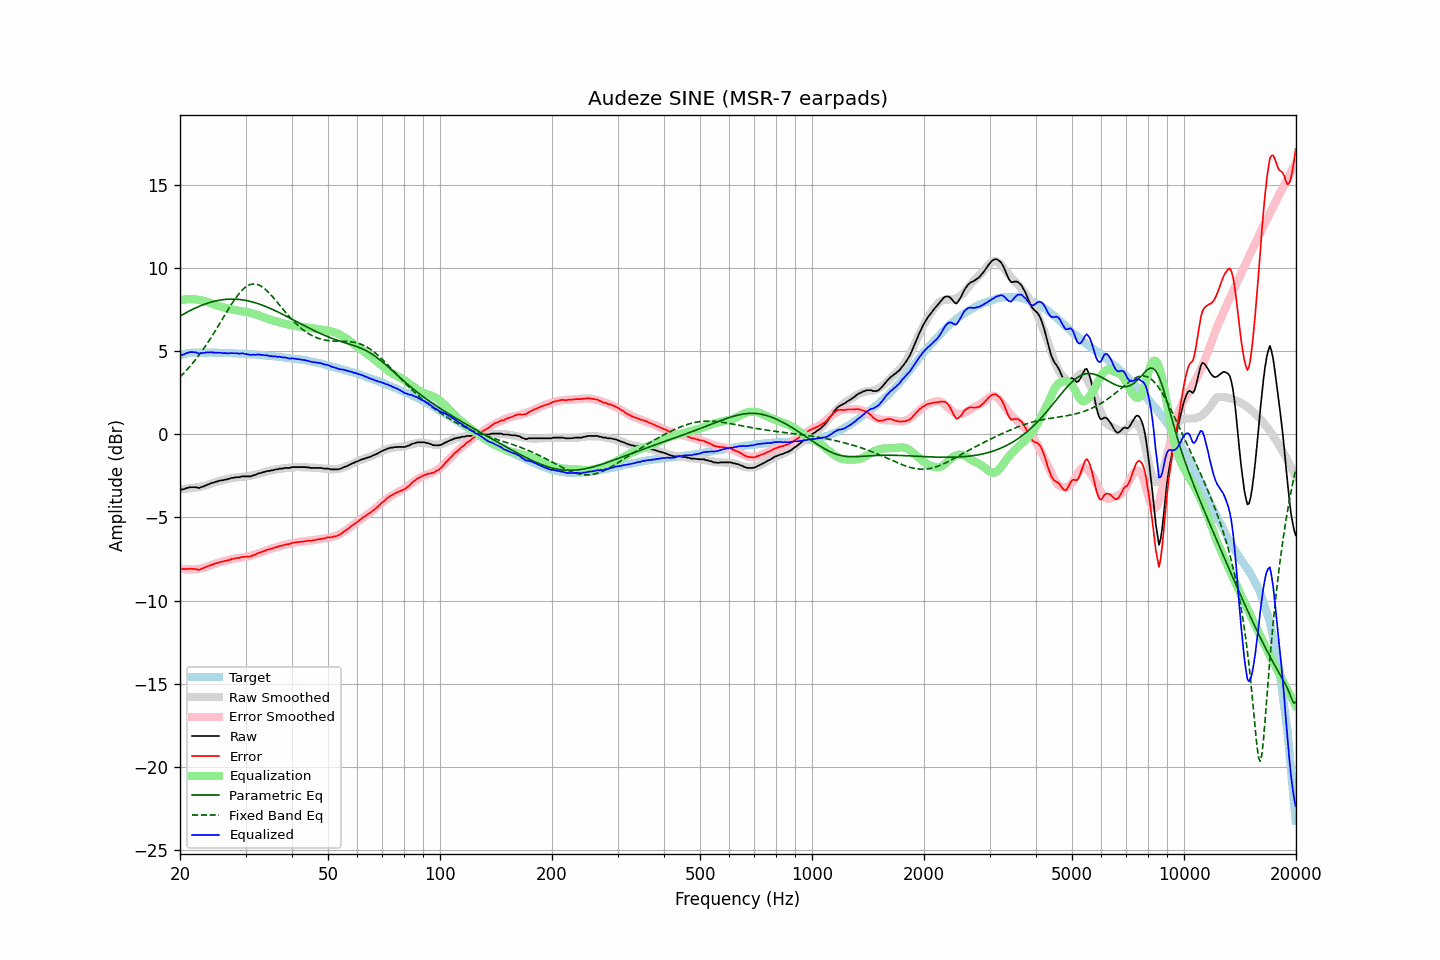

The data file committed next to this chart (first rows):
frequency, raw, error, smoothed, error_smoothed, equalization, parametric_eq, fixed_band_eq, equalized_raw, equalized_smoothed, target
20.00, -3.35, -8.10, -3.29, -8.06, 8.06, 7.11, 3.45, 4.71, 4.77, 4.75
20.20, -3.32, -8.10, -3.29, -8.08, 8.08, 7.16, 3.55, 4.76, 4.79, 4.78
20.40, -3.30, -8.11, -3.29, -8.09, 8.09, 7.22, 3.64, 4.79, 4.81, 4.81
20.61, -3.28, -8.11, -3.28, -8.11, 8.11, 7.27, 3.74, 4.82, 4.83, 4.82
20.81, -3.23, -8.09, -3.27, -8.11, 8.11, 7.32, 3.85, 4.88, 4.84, 4.85
21.02, -3.22, -8.10, -3.26, -8.12, 8.12, 7.37, 3.95, 4.90, 4.86, 4.88
21.23, -3.18, -8.07, -3.25, -8.12, 8.12, 7.42, 4.06, 4.94, 4.87, 4.89
21.44, -3.18, -8.08, -3.24, -8.12, 8.12, 7.47, 4.17, 4.94, 4.89, 4.90
21.66, -3.18, -8.09, -3.22, -8.12, 8.12, 7.52, 4.29, 4.94, 4.90, 4.91
21.87, -3.18, -8.09, -3.21, -8.11, 8.11, 7.56, 4.41, 4.93, 4.91, 4.91
22.09, -3.18, -8.10, -3.19, -8.10, 8.10, 7.61, 4.53, 4.92, 4.91, 4.92
22.31, -3.21, -8.13, -3.17, -8.09, 8.09, 7.65, 4.66, 4.88, 4.92, 4.92
22.54, -3.23, -8.15, -3.16, -8.08, 8.08, 7.69, 4.78, 4.85, 4.92, 4.92
22.76, -3.18, -8.10, -3.14, -8.06, 8.06, 7.73, 4.91, 4.88, 4.92, 4.92
22.99, -3.15, -8.06, -3.12, -8.04, 8.04, 7.77, 5.05, 4.89, 4.92, 4.91
23.22, -3.12, -8.03, -3.10, -8.02, 8.02, 7.81, 5.19, 4.89, 4.92, 4.91
23.45, -3.07, -7.98, -3.07, -7.99, 7.99, 7.84, 5.33, 4.92, 4.91, 4.91
23.69, -3.03, -7.94, -3.04, -7.96, 7.96, 7.88, 5.47, 4.92, 4.91, 4.91
23.92, -3.00, -7.91, -3.01, -7.92, 7.92, 7.91, 5.62, 4.92, 4.91, 4.91
24.16, -2.95, -7.86, -2.98, -7.88, 7.88, 7.94, 5.77, 4.93, 4.91, 4.91
24.40, -2.92, -7.83, -2.94, -7.85, 7.85, 7.96, 5.92, 4.93, 4.91, 4.91
24.65, -2.90, -7.80, -2.91, -7.81, 7.81, 7.99, 6.07, 4.91, 4.90, 4.90
24.89, -2.86, -7.76, -2.87, -7.77, 7.77, 8.01, 6.23, 4.91, 4.90, 4.90
25.14, -2.84, -7.74, -2.84, -7.74, 7.74, 8.03, 6.39, 4.90, 4.90, 4.90
25.39, -2.81, -7.71, -2.82, -7.71, 7.71, 8.05, 6.55, 4.90, 4.90, 4.90
25.65, -2.78, -7.68, -2.79, -7.69, 7.69, 8.07, 6.71, 4.90, 4.90, 4.90
25.91, -2.76, -7.65, -2.76, -7.66, 7.66, 8.09, 6.87, 4.90, 4.89, 4.89
26.16, -2.76, -7.65, -2.74, -7.63, 7.63, 8.10, 7.03, 4.87, 4.89, 4.89
26.43, -2.72, -7.61, -2.72, -7.61, 7.61, 8.11, 7.19, 4.89, 4.89, 4.88
26.69, -2.72, -7.60, -2.70, -7.58, 7.58, 8.12, 7.35, 4.86, 4.88, 4.88
26.96, -2.68, -7.56, -2.68, -7.56, 7.56, 8.12, 7.51, 4.88, 4.88, 4.88
27.23, -2.67, -7.55, -2.66, -7.54, 7.54, 8.13, 7.66, 4.86, 4.88, 4.88
27.50, -2.62, -7.50, -2.64, -7.51, 7.51, 8.13, 7.82, 4.89, 4.87, 4.88
27.77, -2.62, -7.49, -2.62, -7.49, 7.49, 8.13, 7.96, 4.87, 4.87, 4.87
28.05, -2.60, -7.47, -2.61, -7.47, 7.47, 8.13, 8.11, 4.87, 4.86, 4.87
28.33, -2.58, -7.44, -2.59, -7.46, 7.46, 8.12, 8.24, 4.87, 4.86, 4.85
28.62, -2.58, -7.43, -2.58, -7.44, 7.44, 8.11, 8.37, 4.86, 4.86, 4.85
28.90, -2.58, -7.43, -2.57, -7.42, 7.42, 8.10, 8.49, 4.84, 4.85, 4.85
29.19, -2.54, -7.38, -2.56, -7.41, 7.41, 8.09, 8.60, 4.87, 4.85, 4.84
29.48, -2.53, -7.38, -2.55, -7.39, 7.39, 8.08, 8.70, 4.86, 4.84, 4.85
29.78, -2.53, -7.37, -2.54, -7.38, 7.38, 8.06, 8.79, 4.85, 4.84, 4.84
30.08, -2.53, -7.36, -2.53, -7.36, 7.36, 8.05, 8.86, 4.83, 4.83, 4.83
30.38, -2.53, -7.35, -2.52, -7.34, 7.34, 8.03, 8.93, 4.81, 4.82, 4.82
30.68, -2.53, -7.35, -2.50, -7.32, 7.32, 8.01, 8.98, 4.79, 4.82, 4.82
30.99, -2.53, -7.34, -2.49, -7.30, 7.30, 7.98, 9.01, 4.77, 4.81, 4.81
31.30, -2.48, -7.29, -2.47, -7.27, 7.27, 7.96, 9.03, 4.79, 4.80, 4.80
31.61, -2.46, -7.26, -2.44, -7.24, 7.24, 7.93, 9.04, 4.78, 4.80, 4.80
31.93, -2.43, -7.22, -2.42, -7.21, 7.21, 7.90, 9.03, 4.78, 4.79, 4.79
32.24, -2.39, -7.17, -2.39, -7.18, 7.18, 7.87, 9.01, 4.79, 4.78, 4.78
32.57, -2.34, -7.12, -2.37, -7.14, 7.14, 7.84, 8.98, 4.80, 4.78, 4.77
32.89, -2.33, -7.10, -2.34, -7.11, 7.11, 7.80, 8.93, 4.78, 4.77, 4.77
33.22, -2.30, -7.06, -2.31, -7.07, 7.07, 7.77, 8.87, 4.77, 4.76, 4.76
33.55, -2.27, -7.03, -2.28, -7.03, 7.03, 7.73, 8.80, 4.76, 4.75, 4.75
33.89, -2.25, -6.99, -2.25, -7.00, 7.00, 7.69, 8.72, 4.75, 4.74, 4.74
34.23, -2.21, -6.95, -2.23, -6.96, 6.96, 7.66, 8.63, 4.75, 4.73, 4.74
34.57, -2.20, -6.93, -2.20, -6.93, 6.93, 7.61, 8.54, 4.73, 4.72, 4.72
34.92, -2.20, -6.91, -2.18, -6.90, 6.90, 7.57, 8.44, 4.70, 4.71, 4.71
35.27, -2.16, -6.87, -2.16, -6.87, 6.87, 7.53, 8.33, 4.70, 4.70, 4.71
35.62, -2.16, -6.85, -2.14, -6.84, 6.84, 7.49, 8.22, 4.68, 4.69, 4.69
35.97, -2.12, -6.80, -2.13, -6.81, 6.81, 7.44, 8.11, 4.69, 4.68, 4.68
... 635 more rows
